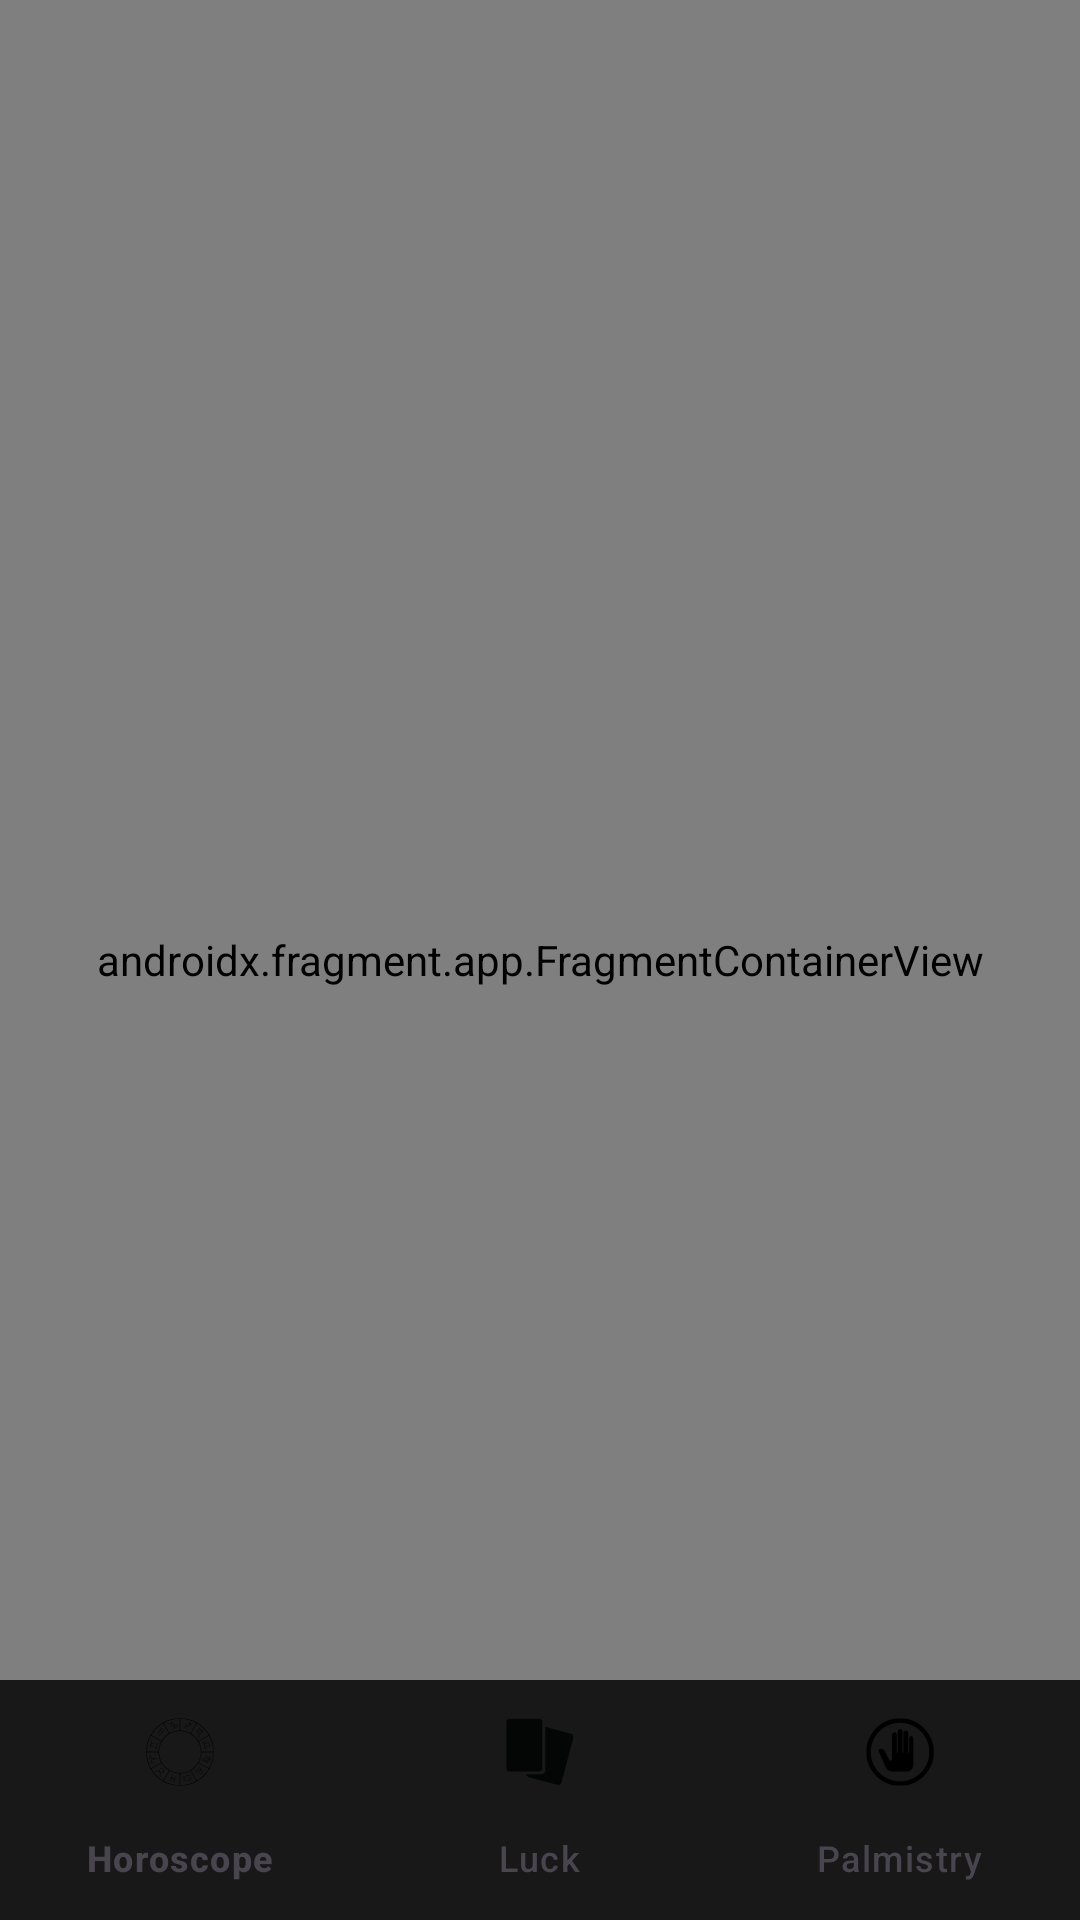

Produce the Android XML layout that renders to this screen, including the resource entries it uses.
<!-- AndroidManifest.xml: application theme Theme.HoroscopoApp -->
<!-- res/layout/activity_main.xml -->
<?xml version="1.0" encoding="utf-8"?>
<androidx.constraintlayout.widget.ConstraintLayout xmlns:android="http://schemas.android.com/apk/res/android"
    xmlns:app="http://schemas.android.com/apk/res-auto"
    xmlns:tools="http://schemas.android.com/tools"
    android:layout_width="match_parent"
    android:layout_height="match_parent"
    tools:context=".ui.home.MainActivity">

    <androidx.fragment.app.FragmentContainerView
        android:id="@+id/fragmentContainerView"
        android:name="androidx.navigation.fragment.NavHostFragment"
        android:layout_width="0dp"
        android:layout_height="0dp"
        app:navGraph="@navigation/main_graph"
        app:defaultNavHost="true"
        app:layout_constraintTop_toTopOf="parent"
        app:layout_constraintEnd_toEndOf="parent"
        app:layout_constraintStart_toStartOf="parent"
        app:layout_constraintBottom_toBottomOf="parent"
        />
    <com.google.android.material.bottomnavigation.BottomNavigationView
        android:id="@+id/buttonNaviView"
        android:layout_width="0dp"
        android:background="@color/primaryDark"
        android:layout_height="wrap_content"
        app:itemIconTint="@color/buttom_nav_selector"
        app:itemTextColor="@color/buttom_nav_selector"
        app:layout_constraintStart_toStartOf="parent"
        app:layout_constraintEnd_toEndOf="parent"
        app:layout_constraintBottom_toBottomOf="parent"
        app:itemActiveIndicatorStyle="@null"
        app:menu="@menu/botton_menu"
        />

</androidx.constraintlayout.widget.ConstraintLayout>
<!-- resources referenced by this layout -->
<resources>
  <color name="primaryDark">#181818</color>
  <style name="Theme.HoroscopoApp" parent="Base.Theme.HoroscopoApp" />
  <style name="Base.Theme.HoroscopoApp" parent="Theme.Material3.DayNight.NoActionBar">
          <item name="android:statusBarColor">@color/secondary</item>
      </style>
  <color name="secondary">#ee9361</color>
</resources>
